The GitHub repository Siddharth-magesh/Glass-Sanitation-Classification-Dataset contains a labelled image folder "version3" with 2 categories: clean, dirty. Examples follow, each with its label.

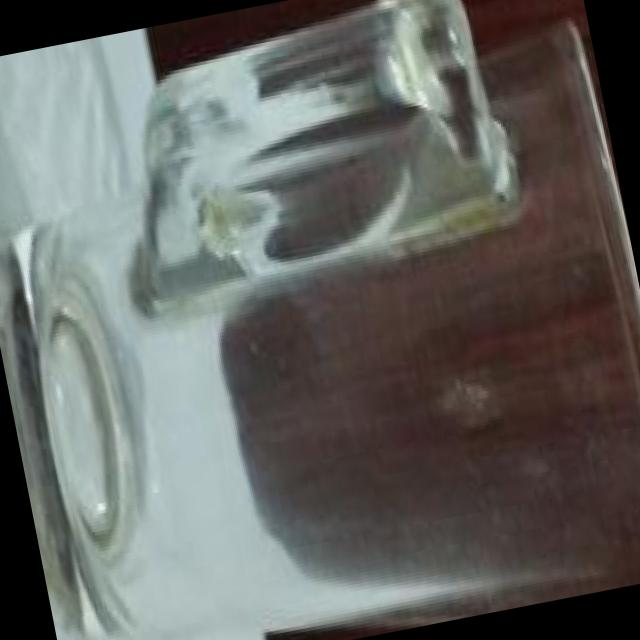
Label: clean

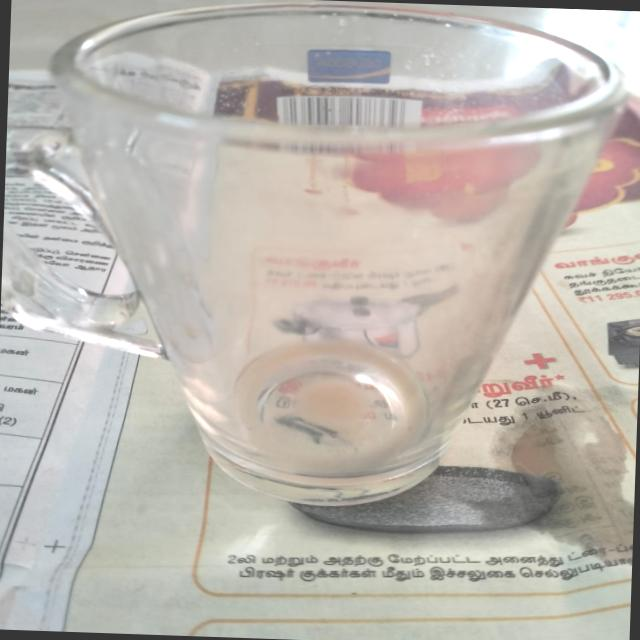
Label: dirty

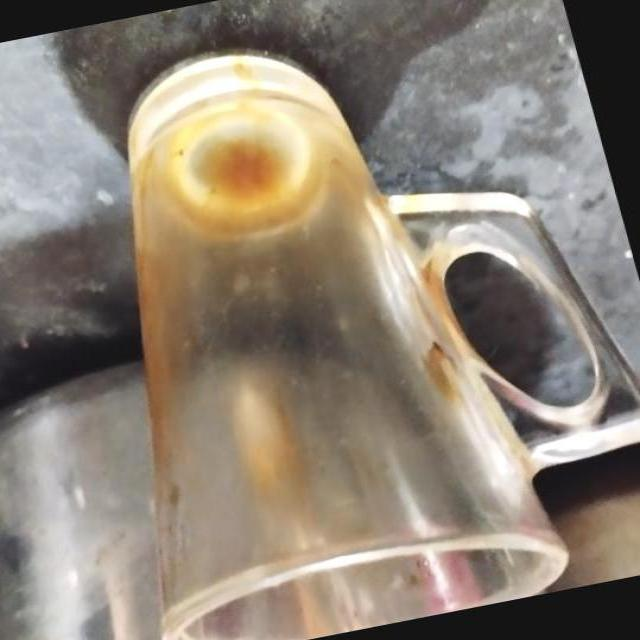
Label: dirty

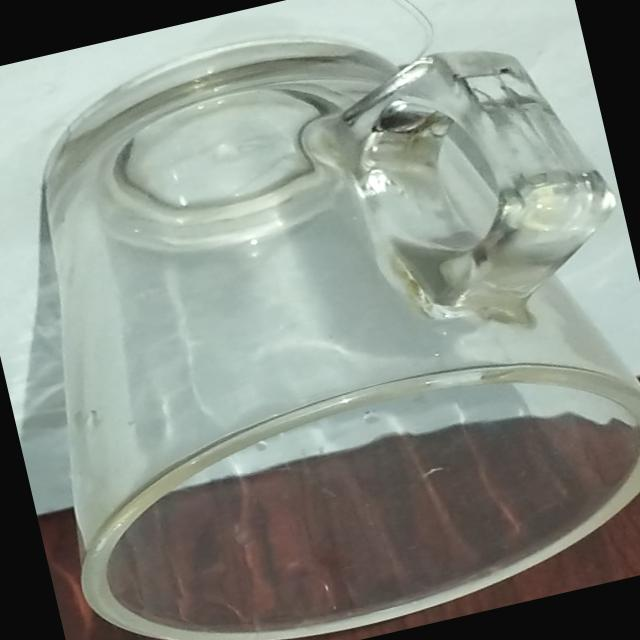
Label: clean

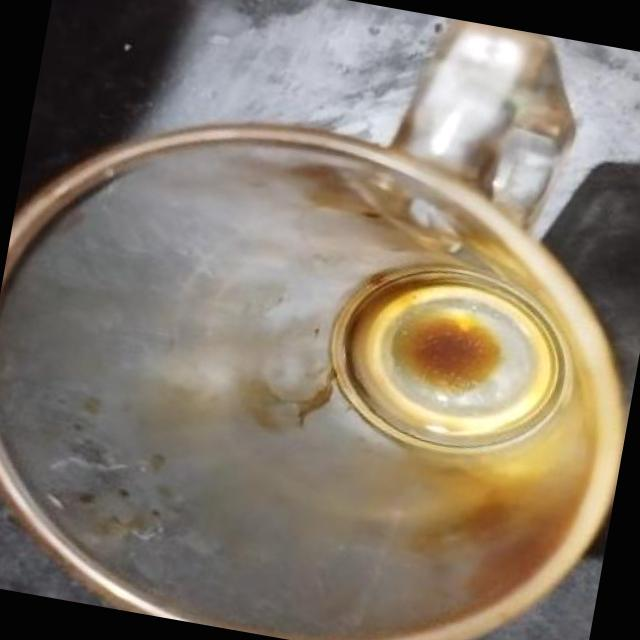
Label: dirty

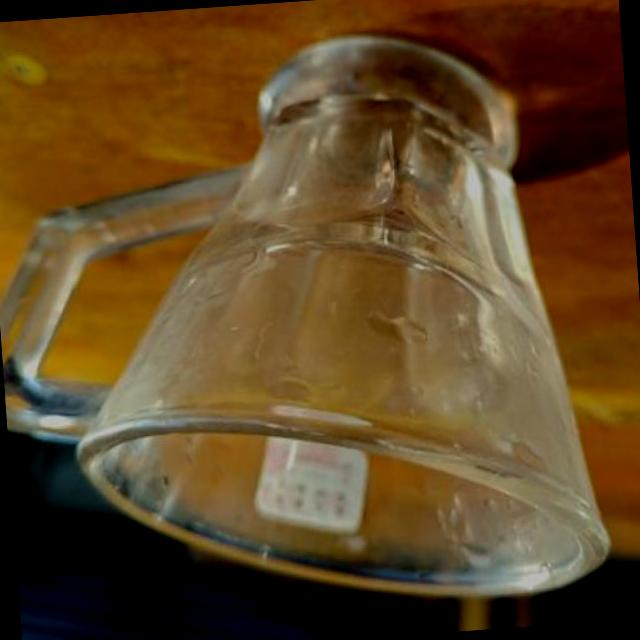
Label: clean
